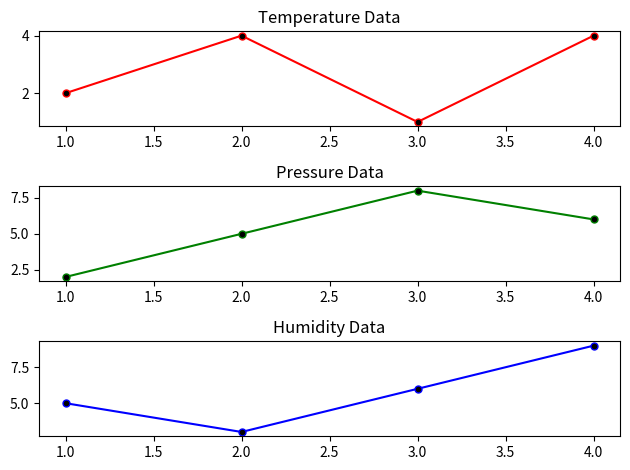

This figure's Python source:

# importing the required module
import matplotlib.pyplot as plt
figure, axis = plt.subplots(3,1)
# x axis values
x = [1,2,3,4]
# corresponding y axis values
y = [2,4,1,4]
y1= [2,5,8,6]
y2 =[5,3,6,9]

axis[0].plot(x, y, color = 'r', marker='o', markerfacecolor='black', markersize=5)
axis[0].set_title("Temperature Data")

axis[1].plot(x, y1, color = 'g', marker='o', markerfacecolor='black', markersize=5)
axis[1].set_title("Pressure Data")

axis[2].plot(x, y2, color = 'b', marker='o', markerfacecolor='black', markersize=5)
axis[2].set_title("Humidity Data")
# function to show the plot
figure.tight_layout()
plt.savefig('chart.png')
plt.show()